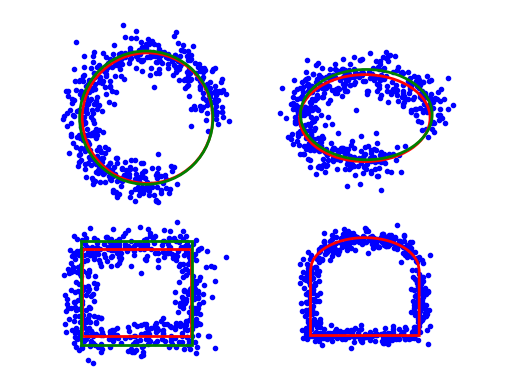

The script that saved this image: (Note: this script raises an exception after producing the figure.)
# -*- coding: utf-8 -*-
"""
Created on Tue Feb 15 08:29:37 2022

[redacted]

Description:
 
This file contains classes for fiting geometric figures to 2D point clouds 
using various optimization algorithms. My specific aplication was for measuring 
passage shapes in mines, caves, tunnels measured with lidar which creates a 
3D point cloud. The geometric figures covered are:
1) circle
2) ellipse
3) rectangle
4) dommed tunnel segment shaped like rectangle with half an ellipse for a ceiling
    
Each class has some common functions:
    1) constructor
    2) init - "set" or initialize
    3) get - get all the numbers as a vector
    4) plot - plot it
    5) norm - normalize the numbers. Make sure all the numbers that need to be 
        positive are positive
    6) point_cloud - create a random point cloud in the shape of this figure
    7) distance - mean distance from a cloud of points to the figure
    8) fit - find a shape which is the best to a cloud of points
    9) test - test the class

Individual classes might have additional metchods
"""
import numpy as np
import numpy.random as nr
from scipy.optimize import minimize
import matplotlib.pyplot as plt
from   matplotlib.patches import Ellipse, Rectangle, Circle, Polygon
from numpy.linalg import norm

# =============================================================================
# === base class with some common functions
# =============================================================================
class base_pc:
    
    @staticmethod
    def pts2line(pt, a, b):
        '''
        distance from point "p" to a line segment defined by endpoints a, b
        '''
        v = b-a
        u = pt-a
        m = norm(v) # length of v
        t = np.dot(u/m, v/m)
        t = np.clip(t, 0, 1)
        d = norm(np.outer(t,v) - u, axis=1)  # t*v is the nearest point; d is a distance from it to pt
        return d[..., None]

    @staticmethod
    def envelope(points):
        x = points[:,0]
        y = points[:,1]
        minx = min(x)
        miny = min(y)
        return np.array([minx, miny, max(x)-minx, max(y)-miny])
    
    def plot_init(self, points):
        plt.plot(points[:,0], points[:,1], 'b.', zorder=1)
        plt.axis('equal')
        plt.axis('off')
        ax = plt.gca()
        self.plot(ax, 'r')
        return ax
    
# =============================================================================
# === circle class
# =============================================================================
class circle_pc(base_pc):
    # circle is (x-k)^2 + (y-m)^2 = r^2
    
    #--------------------------------------------------------------------------
    def __init__(self,  xyr=[None, None, None]):
        self.init(xyr)

    #--------------------------------------------------------------------------
    def init(self, xyr):
        self.k, self.m, self.r = xyr[0], xyr[1], xyr[2]
        self.norm()
    
    #--------------------------------------------------------------------------
    def get(self):
        return np.array([self.k, self.m, self.r])

    #--------------------------------------------------------------------------
    def norm(self):
        if self.r is not None:
            self.r = abs(self.r)

    #--------------------------------------------------------------------------
    def plot(self, ax, color='g'):
        return ax.add_patch(Circle((self.k, self.m), self.r, edgecolor=color, lw=2, 
                      fc='None', zorder=2))
    
    #--------------------------------------------------------------------------
    def point_cloud(self, n, sigma, fraction=1):   
        theta  = fraction * 2 * np.pi * nr.random((n,1))
        circle = np.hstack([np.cos(theta), np.sin(theta)]) 
        origin = np.array([self.k, self.m])
        noise  = sigma * nr.normal(size=(n,2))
        return origin + self.r*circle + noise    
    
    #--------------------------------------------------------------------------
    def distance(self, points):
        '''
        mean of distances from point array "points" to a circle defined by array 
        xyr =[k,m,r] where circle is (x-k)^2 + (y-m)^2 = r^2
        '''
        origin = np.array([self.k, self.m])
        pts = points - origin# change the origin to (k,m)
        R = norm(pts, axis=1)
        return np.abs(R - self.r).mean()
    
    #--------------------------------------------------------------------------
    def fit(self, points):
        '''
        fit a circle to a point cloud data

        '''
        # (x-k)^2 + (y-m)^2 = r^2
        # x^2 + y^2 = (2*k) *x + (2*m) *y + (r^2 - k^2 - m^2)
        x = points[:,0]
        y = points[:,1]
        r2 = x*x + y*y
        b = np.ones_like(x)
        A = np.column_stack([x, y, b])
        t = np.linalg.lstsq(A,r2,rcond=None)[0].squeeze() # solve least square ||At-r^2||^2
        self.k = t[0]/2
        self.m = t[1]/2
        self.r = np.sqrt(t[2] + self.k**2 + self.m**2)
        return self.get()

    #--------------------------------------------------------------------------
    def test(self, display=False, tol=1.1):
        p0 = [-50, 50, 30]
        self.init(p0)

        n_point  = 500  # number of points
        sigma    = 5    # randomness
        fraction = 0.8  # fraction of the figure
        points   = self.point_cloud(n_point, sigma, fraction)
        d0 = self.distance(points)   
        if display:
            ax = self.plot_init(points)
        
        self.fit(points)
        p1 = self.get().astype(int)
        d1 = self.distance(points)
        print(p0, p1, d1/d0)
        assert d1/d0<1.2, 'circle test failed'
        if display:
            self.plot(ax, 'g')

# =============================================================================
# === ellipse class
# =============================================================================
class ellipse_pc(base_pc):
    # ellipse defined as (x-k)^2/a^2 + (y-m)^2/b^2 = 1

    #--------------------------------------------------------------------------
    def __init__(self,  xyab=[None, None, None, None]):
        self.init(xyab)

    #--------------------------------------------------------------------------
    def init(self, xyab):
        self.k, self.m, self.a, self.b = xyab[0], xyab[1], xyab[2], xyab[3]
        self.norm()
    
    #--------------------------------------------------------------------------
    def get(self):
        return np.array([self.k, self.m, self.a, self.b])

    #--------------------------------------------------------------------------
    def norm(self):
        if self.a is not None:
           self.a = abs(self.a)
        if self.b is not None:
           self.b = abs(self.b)
       
    #--------------------------------------------------------------------------
    def plot(self, ax, color='g'):
        return ax.add_patch(Ellipse(xy=(self.k, self.m), width=2*self.a, height=2*self.b, 
                       edgecolor=color, lw=2, fc='None', zorder=2))

    #--------------------------------------------------------------------------
    def point_cloud(self, n, sigma, fraction=1):
        theta   = fraction * 2 * np.pi * nr.random((n,1))
        ellipse = np.hstack([self.a*np.cos(theta), self.b*np.sin(theta)]) 
        origin  = np.array([self.k, self.m])
        noise   = sigma * nr.normal(size=(n,2))
        return origin + ellipse + noise   
    
    #--------------------------------------------------------------------------
    def distance(self, points, alg='vectorized'):
        '''
        mean of distances from point array "points" to an ellipse defined by array 
        xyab =[k, m, a, b] where ellipse is (x-k)^2/a^2 + (y-m)^2/b^2 = 1
        '''
        if alg=='vectorized':
            mag  = lambda x: norm(x, axis=1, keepdims=1) # magnitude of each row vector
            unit = lambda x: x / (mag(x)[:,[0,0]])
            origin = np.array([self.k, self.m])
            a, b = self.a, self.b
            c = a*a - b*b
            g = np.array([c/a, -c/b])
            f = np.array([a, b])
            p = np.abs(points-origin) # point in top right quarter
            t = np.ones_like(p)       # start with a guess point at 45 deg
            
            for i in range(2):
                d = f * unit(t)   # current best guess about location of the closest point
                e = g * t**3 
                q = p-e
                r = mag(d-e) * unit(q)
                t = (r + e)/f
                t = np.clip(t, 0, 1)
            
            d = f * unit(t)   # current best guess about location of the closest point
            return norm(d - p, axis=1).mean()
        else: # slower one-by-one approach used for debugging
            d_sum = 0
            for pt in points: 
                e = self.closest_point(pt)
                d_sum += norm(pt-e)   
            return d_sum / points.shape[0]  

    
    #--------------------------------------------------------------------------
    def fit(self, points):
        '''
        fit a ellipse to a point cloud data. First try least square metchod 
        and if it does not converge use slower 4D simplex approach
        '''
        x = points[:,0]
        y = points[:,1]
        one = np.ones_like(x)
        A = np.column_stack([x*x, y*y, x, y])
        t = np.linalg.lstsq(A,one,rcond=None)[0].squeeze() # solve least square ||At-1||^2
        # solved t[0] *x^2 + t[1] *y^2 + t[2] *x + t[3] *y = 1 for t
        success = self._convert(t)
        if  success: 
            return self.get()
        else:                       # least square did not work
            return self.fit2(points) # so try 4D simplex approach
    
    #--------------------------------------------------------------------------
    def fit2(self, points):
        '''
        fit a ellipse to a point cloud data, using slower 4D simplex approach
        '''       
        def pts2ellipse(xyab, points):
            return ellipse_pc(xyab).distance(points)

        t   = circle_pc().fit(points)  
        t0  = np.array([t[0], t[1], t[2], t[2]])
        res = minimize(pts2ellipse, t0, args=points, method='Nelder-Mead', options={'xatol':0.05})
        self.init(res['x']) 
        return self.get()
        
    #--------------------------------------------------------------------------
    def _convert(self, t):
        ''' Convert elipse from t[0] *x^2 + t[1] *y^2 + t[2] *x + t[3] *y = 1 
        to (x-k)^2/a^2 + (y-m)^2/b^2 = 1 representation
        '''
        # (x-k)^2/a + (y-m)^2/b = 1
        # (x^2-2kx+k^2)/a + (y^2-2my+m^2)/b = 1
        # (1/a) *x^2 + (1/b) *y^2 + (-2k/a) *x + (-2m/b) *y + (k^2/a + m^2/b -1) = 0
        # if d = k^2/a + m^2/b -1
        #  (-1/a*d) *x^2 + (-1/b*d) *y^2 + (2k/a*d) *x + (2m/b*d) *y = 1 
        if t[0]==0 or t[1]==0:
            return False

        # in this function a = self.a^2 and b = self.b^2
        k = -t[2]/(2*t[0]) # k = (-1/2) * (2k/a*d) / (-1/a*d)
        m = -t[3]/(2*t[1]) # m = (-1/2) * (2m/b*d) / (-1/b*d)
        c = t[1]/t[0]  # c = (-1/b*d) / (-1/a*d) = a/b -> a = bc
    
        # 1/t[0] + 1/t[1] = -(a+b)*d = -(c+1)*d*b -> d*b = -(1/t[0] + 1/t[1]) / (c+1)
        db = -(1/t[0] + 1/t[1]) / (c+1)
        # d = k^2/a + m^2/b -1 = k^2/cb + m^2/b -1 -> d*b+b = k^2/c + m^2
        b = k**2/c + m**2 - db
        a = b*c
        if a<0 or b<0:
            return False
        
        # verify results
        d =  k**2/a + m**2/b -1
        tt = np.array([ -1/(a*d), -1/(b*d), 2*k/(a*d), 2*m/(b*d)])
        dt = norm(t-tt)
        assert dt<1e-10, 'error'
        
        self.k, self.m, self.a, self.b = k, m, np.sqrt(a), np.sqrt(b)
        return True
        
    #--------------------------------------------------------------------------
    def closest_point(self, p0):
        '''
        distance from point "p0" to the ellipse
        '''
        origin = np.array([self.k, self.m])
        a, b = self.a, self.b
        c = a*a - b*b
        g = np.array([c/a, -c/b]) 
        f = np.array([a, b]) 
        p = np.abs(p0-origin) # point in top right quarter
        t = 0.7071 * np.ones((2))
        
        for i in range(2):
            d = f * t     # current best guess about location of the closest point
            e = g * t**3
            r = d-e
            q = p-e
            t = (q * norm(r) / norm(q) + e)/f
            t = np.clip(t, 0, 1)
            t /= norm(t) # make into unit vector
        
        cp = np.copysign(f * t, p0-origin) + origin
        return cp
    
    #--------------------------------------------------------------------------
    def test(self, display=False, tol=1.1):
        p0 = [50, 50, 30, 20]
        self.init(p0)

        n_point = 500  # number of points
        sigma   = 5    # randomness
        fraction = 0.8 # fraction of the figure
        points  = self.point_cloud(n_point, sigma, fraction)
        d0 = self.distance(points)

        if display:
            ax = self.plot_init(points)
        
        p1 = self.fit(points).astype(int)
        d1 = self.distance(points)
        print(p0, p1, d1/d0)
        assert d1/d0<1.2, 'ellipse test failed'
        if display:
            self.plot(ax, 'g')
    
# =============================================================================
# === rectangle class
# =============================================================================
class rectangle_pc(base_pc):
    # rectangle is defined by left, bottom point and width/height
            
    #--------------------------------------------------------------------------
    def __init__(self,  lbwh=[None, None, None, None]):
        self.init(lbwh)

    #--------------------------------------------------------------------------
    def init(self, lbwh):
        self.l, self.b, self.w, self.h = lbwh[0], lbwh[1], lbwh[2], lbwh[3]
        self.norm()
    
    #--------------------------------------------------------------------------
    def get(self):
        return np.array([self.l, self.b, self.w, self.h ])

    #--------------------------------------------------------------------------
    def norm(self):
        if self.w is not None:
            self.w = abs(self.w)
        if self.h is not None:
            self.h = abs(self.h)

    #--------------------------------------------------------------------------
    def plot(self, ax, color='g'):
        return ax.add_patch(Rectangle(xy=(self.l, self.b), width=self.w, height=self.h, 
                         edgecolor=color, lw=2, fc='None', zorder=2))

    #--------------------------------------------------------------------------
    def _get_corners(self):
        a = np.array([self.l, self.b])
        b = np.array([0     , self.h]) + a
        c = np.array([self.w, self.h]) + a
        d = np.array([self.w, 0     ]) + a
        return a, b, c, d

    #--------------------------------------------------------------------------
    def _perimeter(self, n):
        m = np.abs(np.array([self.h, self.w, self.h, self.w]))
        m = np.round(m*n/m.sum()).astype(int)
        m[0] = n - m[1:].sum()
        return m

    #--------------------------------------------------------------------------
    def point_cloud(self, n, sigma, fraction):
        p = self._perimeter(n)
        a, b, c, d = self._get_corners()
        straigh_edge = lambda p, q, m:  p + np.outer(nr.random((m,1)), q-p) 
        k = round(fraction*4)+1
        p1 = straigh_edge(a, b, p[0])
        p2 = straigh_edge(b, c, p[1])
        if k>=3:
            p3 = straigh_edge(c, d, p[2])
        if k>=4:       
            p4 = straigh_edge(d, a, p[3])
        points = np.vstack((p1, p2, p3, p4)) + sigma * nr.normal(size=(n,2))
        return points  
    
    #--------------------------------------------------------------------------
    def distance(self, points):
        '''  mean of distances from point array "points" to the rectangle  ''' 
        return self._distance_balance(points)[0]
    
    #--------------------------------------------------------------------------
    def _distance_balance(self, points):
        '''
        mean of distances from point array "points" to the rectangle
        also returns panalty for imbalenced fit, when most points fit one edge
        '''             
        a, b, c, d = self._get_corners()
        d1 = self.pts2line(points, a, b)
        d2 = self.pts2line(points, b, c)
        d3 = self.pts2line(points, c, d)
        d4 = self.pts2line(points, d, a)
        dist = np.hstack((d1, d2, d3, d4))
        d_mean = dist.min(axis=1).mean()
        
        n_point = points.shape[0]
        count1  = np.bincount(dist.argmin(axis=1), minlength=4)  # actual count
        count0  = self._perimeter(n_point)  # expected count based on equal distribution
        dc = np.abs(count1 - count0)
        balance = np.sum(dc)/n_point # fraction of the points in the wrong bin
        if min(dc)==0:
            balance *= 0
        return np.array([d_mean, d_mean*balance])
          
    #--------------------------------------------------------------------------
    def fit(self, points):
        '''
        use iterative optimization function to find a rectangle that best fits the data
    
        '''
        def pts2rectangle(ltwh, points):
            d = rectangle_pc(ltwh)._distance_balance(points)
            return d.sum()

        t = ellipse_pc().fit(points)
        f = 0.9
        t0 = np.array([t[0]-f*t[2], t[1]-f*t[3], 2*f*t[2], 2*f*t[3]])    
        t1 = self.envelope(points)  # find an envelope        
        t  = np.hstack((np.maximum(t0, t1)[:2], np.minimum(t0, t1)[2:] ))
        
        #res = minimize(pts2rectangle, t0, args=points, method='Nelder-Mead', options={'xatol':0.05})
        res = minimize(pts2rectangle, t, args=points, method='Powell', options={'xtol':0.05})
        self.init(res['x'])
        return self.get()
    
    #--------------------------------------------------------------------------
    def test(self, display=False, tol=1.1):
        p0 = [-80, -50, 50, 40]
        self.init(p0)

        n_point = 500  # number of points
        sigma   = 4    # randomness
        fraction = 0.7
        points  = self.point_cloud(n_point, sigma, fraction)
        d0 = self.distance(points)

        if display:
            ax = self.plot_init(points)
        
        p1 = self.fit(points).astype(int)
        d1 = self.distance(points)
        print(p0, p1, d1/d0)
        assert d1/d0<1.2, 'rectangle test failed'
        if display:
            self.plot(ax,'g')
        

# =============================================================================
# === tunnel class
# =============================================================================
class tunnel_pc(base_pc):
    '''rectangle is defined by left, bottom point, width & height of the lower 
    # section and height of the dome modeled as a half of a n ellipse '''
            
    #--------------------------------------------------------------------------
    def __init__(self,  lbwhd=[None, None, None, None, None]):
        self.init(lbwhd)

    #--------------------------------------------------------------------------
    def init(self, t):
        self.l, self.b, self.w, self.h, self.d = t[0], t[1], t[2], t[3], t[4]
        self.norm()
    
    #--------------------------------------------------------------------------
    def get(self):
        return np.array([self.l, self.b, self.w, self.h, self.d ])
    
    #--------------------------------------------------------------------------
    def norm(self):
        if self.w is not None:
            self.w = abs(self.w)
        if self.h is not None:
            self.h = abs(self.h)
        if self.d is not None:
            self.d = abs(self.d)

    #--------------------------------------------------------------------------
    def plot(self, ax, color='g'):
        a, b, c, d = self._get_corners()      
        poly = np.vstack((a, self._get_dome(100), d, a))
        return ax.add_patch(Polygon(xy=poly, edgecolor=color, lw=2, fc='None', zorder=2))

    #--------------------------------------------------------------------------
    def _get_dome(self, n):
        ''' get coordinates of the dome part with "n" points'''
        anchor = np.array([self.l, self.b+self.h])
        x = np.linspace(-1, 1, n)[...,None]
        y = np.sqrt(1-x**2)
        dome = np.hstack((self.w/2*(1+x), self.d*y))
        return anchor + dome

    #--------------------------------------------------------------------------
    def _get_corners(self):
        ''' get coordinates of 4 corners of the rectangle part '''
        a = np.array([self.l, self.b])
        b = np.array([0     , self.h]) + a
        c = np.array([self.w, self.h]) + a
        d = np.array([self.w, 0     ]) + a
        return a, b, c, d

    #--------------------------------------------------------------------------
    def _perimeter(self, n):
        a, b= self.w/2, self.d # half-width or "a";  dome height or "b"
        p = np.pi * np.sqrt((a*a + b*b)/2) # appriximate perimeter of the dome 
        m = np.abs(np.array([self.h, p, self.h, self.w]))
        m = np.round(m*n/m.sum()).astype(int)
        m[0] = n - m[1:].sum()
        return m

    #--------------------------------------------------------------------------
    def point_cloud(self, n, sigma, fraction):
        straigh_edge = lambda p, q, m:  p + np.outer(nr.random((m,1)), q-p) 
        m = self._perimeter(n)
      
        a, b, c, d = self._get_corners()
        k = round(fraction*4)+1
        p1 = straigh_edge(a, b, m[0])
        p2 = self._get_dome(m[1]) + sigma*nr.normal(size=(m[1],2))               
        if k>=3:
            p3 = straigh_edge(c, d, m[2])
        if k>=4:       
            p4 = straigh_edge(d, a, m[3])
        points = np.vstack((p1, p2, p3, p4)) + sigma * nr.normal(size=(n,2))
        return points  
    
    #--------------------------------------------------------------------------
    def distance(self, points):
        '''  mean of distances from point array "points" to the rectangle  ''' 
        return self._distance_balance(points)[0]
    
    #--------------------------------------------------------------------------
    def _distance_balance(self, points):
        '''
        mean of distances from point array "points" to the rectangle
        also returns panalty for imbalenced fit, when most points fit one edge
        '''             
        a, b, c, d = self._get_corners()
        d1 = self.pts2line(points, a, b)       
        d2 = self.pts2dome(points, (b+c)/2 )      
        d3 = self.pts2line(points, c, d)
        d4 = self.pts2line(points, d, a)
        dist = np.hstack((d1, d2, d3, d4))
        d_mean = dist.min(axis=1).mean()
        
        n_point = points.shape[0]
        count1  = np.bincount(dist.argmin(axis=1), minlength=4)  # actual count
        count0  = self._perimeter(n_point)  # expected count based on equal distribution
        dc = np.abs(count1 - count0)
        balance = np.sum(dc)/n_point # fraction of the points in the wrong bin
        if min(dc)==0:
            balance *= 0        
        return np.array([d_mean, d_mean*balance])
    
    #--------------------------------------------------------------------------
    def pts2dome(self, points, origin):
        ''' Approximate distance between each point and upper half of an ellipse.
            Calculate:
             1) d1 - vertical distance from each point to the upper half of an ellipse 
             2) d2 - distance to a point of intersection between ellipse and 
                    (0,0)->(x,y) line
             3) d3 & d4 - distance to the left and right-most point
            '''
        a, b= self.w/2, self.d # half-width or "a";  dome height or "b"
        pts = points - origin  # pt in a coordinate system centered at ellipse origin
        # at this point distance between pt to the dome is tha same as a distance 
        # from point "p" to upper half of x^2/a^2 + y^2/b^2 = 1 ellipse
        c = 1/(a*a)
        x, y = pts[:,0], pts[:,1]
        d1 = np.abs(y - b*np.sqrt(np.abs(1 - c*x*x))) # vertical distance
        d1[np.abs(x)>a] = 1e6 # distance not good for points not overlapping with the ellipse

        r = norm(pts, axis=1) # distance from each point to the origin
        c = np.maximum(np.sqrt(b*b*x*x + a*a*y*y), 1e-6)
        e = a*b / c # e*points is an intersection between ellipse and (0,0)->(x,y)
        d2 = np.abs(r*(1-e))
        d2[y<0] = 1e6 # distance not good for points below the horizontal axis
        
        d3 = np.sqrt((x-a)**2 + y**2) # distance to the rightmost point
        d4 = np.sqrt((x+a)**2 + y**2) # distance to the  leftmost point     
        d = np.minimum(np.minimum(d1, d2), np.minimum(d3, d4))[..., None]
        return d
        
    #--------------------------------------------------------------------------
    def fit(self, points, alg='2-stage'):
        if alg=='2-stage':
            return self._fit_2_stage(points)
        elif alg=='1-stage':
            return self._fit_1_stage(points)
        
    #--------------------------------------------------------------------------
    def _fit_1_stage(self, points):
        '''
        Use iterative optimization function to find a rectangle that best fits the data 
        This approach uses 5D simplex algorithm 
        '''
        def pts2tunnel(ltwhd, points):
            d = tunnel_pc(ltwhd)._distance_balance(points)
            return d.sum() # add the mean distance and a measure adding panalty for badly balanced fit

        t = ellipse_pc().fit(points)
        f = 0.9
        t1 = np.array([t[0]-f*t[2], t[1]-f*t[3], 2*f*t[2], 2*f*t[3]])    
        t2 = self.envelope(points)  # find an envelope        
        t0  = np.hstack((np.maximum(t1, t2)[:2], np.minimum(t1, t2)[2:] ))

        options={'xatol':0.05}
        res = minimize(pts2tunnel, t0, args=points, method='Nelder-Mead', options=options)
        self.init(res['x'])
        return self.get()
    
    #--------------------------------------------------------------------------
    def _fit_2_stage(self, points):
        '''
        Use iterative optimization function to find a rectangle that best fits the data    
        This approach uses 2 optimization steps:
            1) fit a rectangle (using 4D simplex) and lock in left right and bottom edge
            2) fit a tunnal segment where only height of the rectangle and 
               height of the dome is allowed to change (use 2D simplex)
        '''
        # stage #1 fit a rectangle
        rect = rectangle_pc()
        t = rect.fit(points)       # fit a rectangle (using 4D simplex)
        #dr = rect.distance(points)
        
        # stage #2 find the optimal roof shape
        def pts2tunnel(hd, points):     
            # keep lower left corner and width constant and optimize rectangle vs dome height
            ltwhd = [t[0], t[1], t[2], hd[0], hd[1]]
            d = tunnel_pc(ltwhd)._distance_balance(points)
            return d.sum() # add the mean distance and a measure adding panalty for badly balanced fit
        
        
        hr = t[3] # height of best fit rectangle
        t0 = np.array([hr/2, hr/2]) # initial best guess
        options={'xatol':0.05}
        res = minimize(pts2tunnel, t0, args=points, method='Nelder-Mead', options=options)
        hd = res['x']
        self.init([t[0], t[1], t[2], hd[0], hd[1]])
        return self.get()
    
    #--------------------------------------------------------------------------
    def test(self, display=False, tol=1.1):
        p0 = [25, -50, 50, 30, 15]
        self.init(p0)

        n_point = 500  # number of points
        sigma   = 2    # randomness
        fraction = 1
        points  = self.point_cloud(n_point, sigma, fraction)
        d0 = self.distance(points)
    
        if display:
            h1 = plt.plot(points[:,0], points[:,1], 'b.', zorder=1)
            plt.axis('equal')
            plt.axis('off')
            plt.ylim([-70,100])
            ax = plt.gca()
            h2 = self.plot(ax,'r')
            
        alg = '2-stage'
        p1 = self.fit(points, alg).astype(int)
        d1 = self.distance(points)
        print(p0, p1, d1/d0)
        assert d1/d0<1.05, 'tunnel test failed'
        if display:
            h3 = self.plot(ax, 'g')
            ax.legend((h1[0], h2, h3), ('point cloud', 'original', 'best fit'), 
                      loc='lower center', ncol=3, bbox_to_anchor=(0.5, -0.07))
    
# ============================================= ================================
def self_test():
    display = True
    tol = 1.1 # 10% diviation from the original is allowed
    
    circle_pc().test(display, tol)
    ellipse_pc().test(display, tol)  
    rectangle_pc().test(display, tol)    
    tunnel_pc().test(display, tol)
    if display:
        plt.savefig('point cloud fit.png', dpi=199)
    

# =============================================================================
if __name__ == "__main__":
    self_test()
